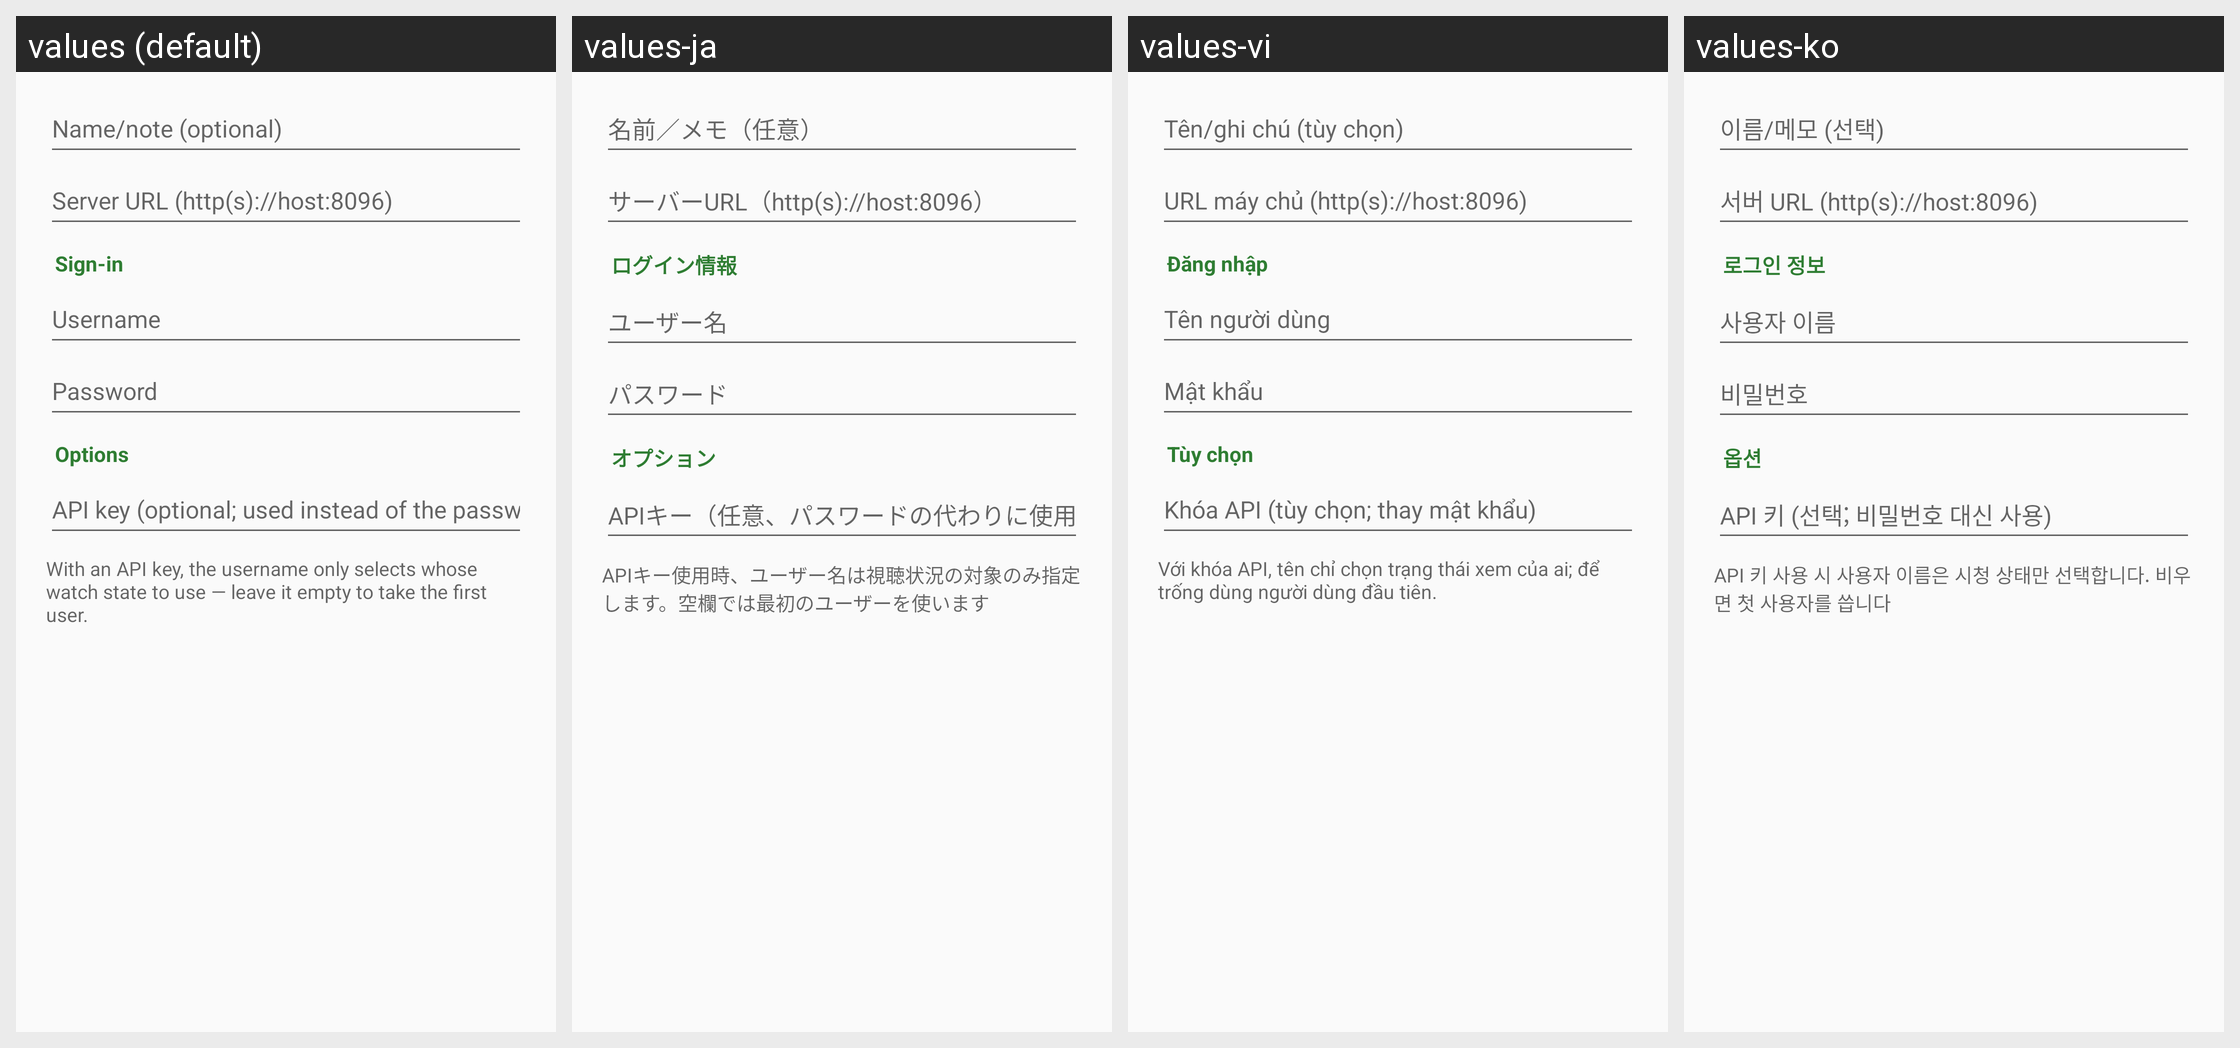

Strings drawn on this Android screen and how each of the app's shown locales translates them:
Android screen res/layout/dialog_jellyfin.xml rendered under 4 locales, left to right: values (default), values-ja, values-vi, values-ko. Device: Nexus 5 (rendered at 1080×1920; each locale shown at half size, 540×960, under a caption strip naming it); theme Theme.Twig.
Other locales in the repository, not shown: values-ar, values-de, values-es, values-fr, values-hi, values-in, values-it, values-pt-rBR, values-ru, values-tr, values-zh.
Strings drawn on this screen, with the default value and each locale's value (text and hints the layout hard-codes, and strings that could not be matched under every locale, appear in the picture but are not listed):

conn_name
  values: Name/note (optional)
  values-ja: 名前／メモ（任意）
  values-vi: Tên/ghi chú (tùy chọn)
  values-ko: 이름/메모 (선택)

jf_url
  values: Server URL (http(s)://host:8096)
  values-ja: サーバーURL（http(s)://host:8096）
  values-vi: URL máy chủ (http(s)://host:8096)
  values-ko: 서버 URL (http(s)://host:8096)

conn_section_login
  values: Sign-in
  values-ja: ログイン情報
  values-vi: Đăng nhập
  values-ko: 로그인 정보

jf_user
  values: Username
  values-ja: ユーザー名
  values-vi: Tên người dùng
  values-ko: 사용자 이름

jf_pass
  values: Password
  values-ja: パスワード
  values-vi: Mật khẩu
  values-ko: 비밀번호

conn_section_options
  values: Options
  values-ja: オプション
  values-vi: Tùy chọn
  values-ko: 옵션

jf_api_key
  values: API key (optional; used instead of the password)
  values-ja: APIキー（任意、パスワードの代わりに使用）
  values-vi: Khóa API (tùy chọn; thay mật khẩu)
  values-ko: API 키 (선택; 비밀번호 대신 사용)

jf_api_key_hint
  values: With an API key, the username only selects whose watch state to use — leave it empty to take the first user.
  values-ja: APIキー使用時、ユーザー名は視聴状況の対象のみ指定します。空欄では最初のユーザーを使います
  values-vi: Với khóa API, tên chỉ chọn trạng thái xem của ai; để trống dùng người dùng đầu tiên.
  values-ko: API 키 사용 시 사용자 이름은 시청 상태만 선택합니다. 비우면 첫 사용자를 씁니다
